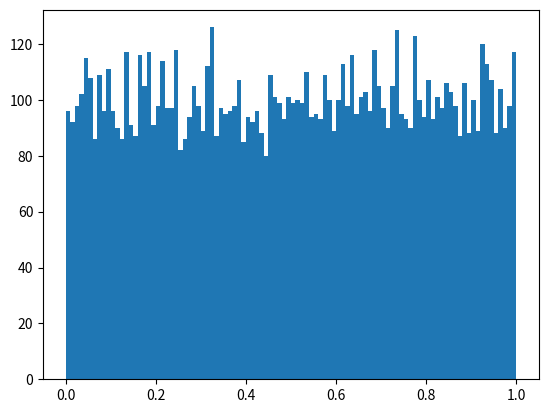

Here is the Python script that generated this plot: (Note: this script raises an exception after producing the figure.)
__author__ = "Trevor Spohrer"
__NetID__ = "tspohrer"
__GitHubID__ = "tspohrer"
__SelfGrade__ = "5/5"
__Answer1__ = "Gaussian"
__Answer2__ = "Mean=1 & Variance=0.365"
__Answer3__ = "Gaussian"
__Answer4__ = "Mean=1 & Variance=0.35"
__Challenge__ = "4"

import random
import math
import matplotlib.pyplot as plt
import numpy
import statistics
import pylab

TrialNumber = 10000
Uvariable = []
for trial in range(0, TrialNumber):
	Uvariable.append(random.random())

numBins = 100
plt.hist(Uvariable, numBins, normed=1, facecolor='green', alpha=0.75)
plt.show()

def g(x):
    return -1*math.log(-x+1)

Vvariable = []
for trial in range(0, len(Uvariable)):
	Vvariable.append(g(Uvariable[trial]))

numBins =100
plt.hist(Vvariable, numBins, normed=1, facecolor='green', alpha=0.75)
plt.show ()

def h(x):
    return math.sqrt(-2*math.log(-x+1))

Wvariable = []
for trial in range(0, len(Uvariable)):
	Wvariable.append(h(Uvariable[trial]))


numBins = 100
plt.hist(Wvariable, numBins, normed=1, facecolor='green', alpha=0.75)
plt.show ()

"I believe these should be unknown not uknown"
Unknown1 = []
Unknown2 = []
for trial in range(0, TrialNumber):
    Uvariable1 = random.random()
    Uvariable2 = random.random()
    Unknown1.append(math.sqrt(- 2 * math.ln(Uvariable1) * math.cos(2 * math.PI * Uvariable2)))

    "I think this one was supposed to be sin also Unknown not Unkown"
    Unknown2.append(math.sqrt(- 2 * math.ln(Uvariable1) * math.sin(2 * math.PI * Uvariable2)))


numBins = 100
plt.hist(Unkown1, numBins, normed=1, facecolor='green', alpha=0.75)
p=statistics.mean (Unknown1)
pp= statistics.variance(Unknown1)
print ("Unknown 1 Mean:", P)
print ("Unknown 1 Variance:", pp)
plt.show()

numBins = 100
plt.hist(Unkown2, numBins, normed=1, facecolor='green', alpha=0.75)
p=statistics.mean (Unknown2)
pp= statistics.variance(Unknown2)
print ("Unknown 2 Mean:", P)
print ("Unknown 2 Variance:", pp)
plt.show()

